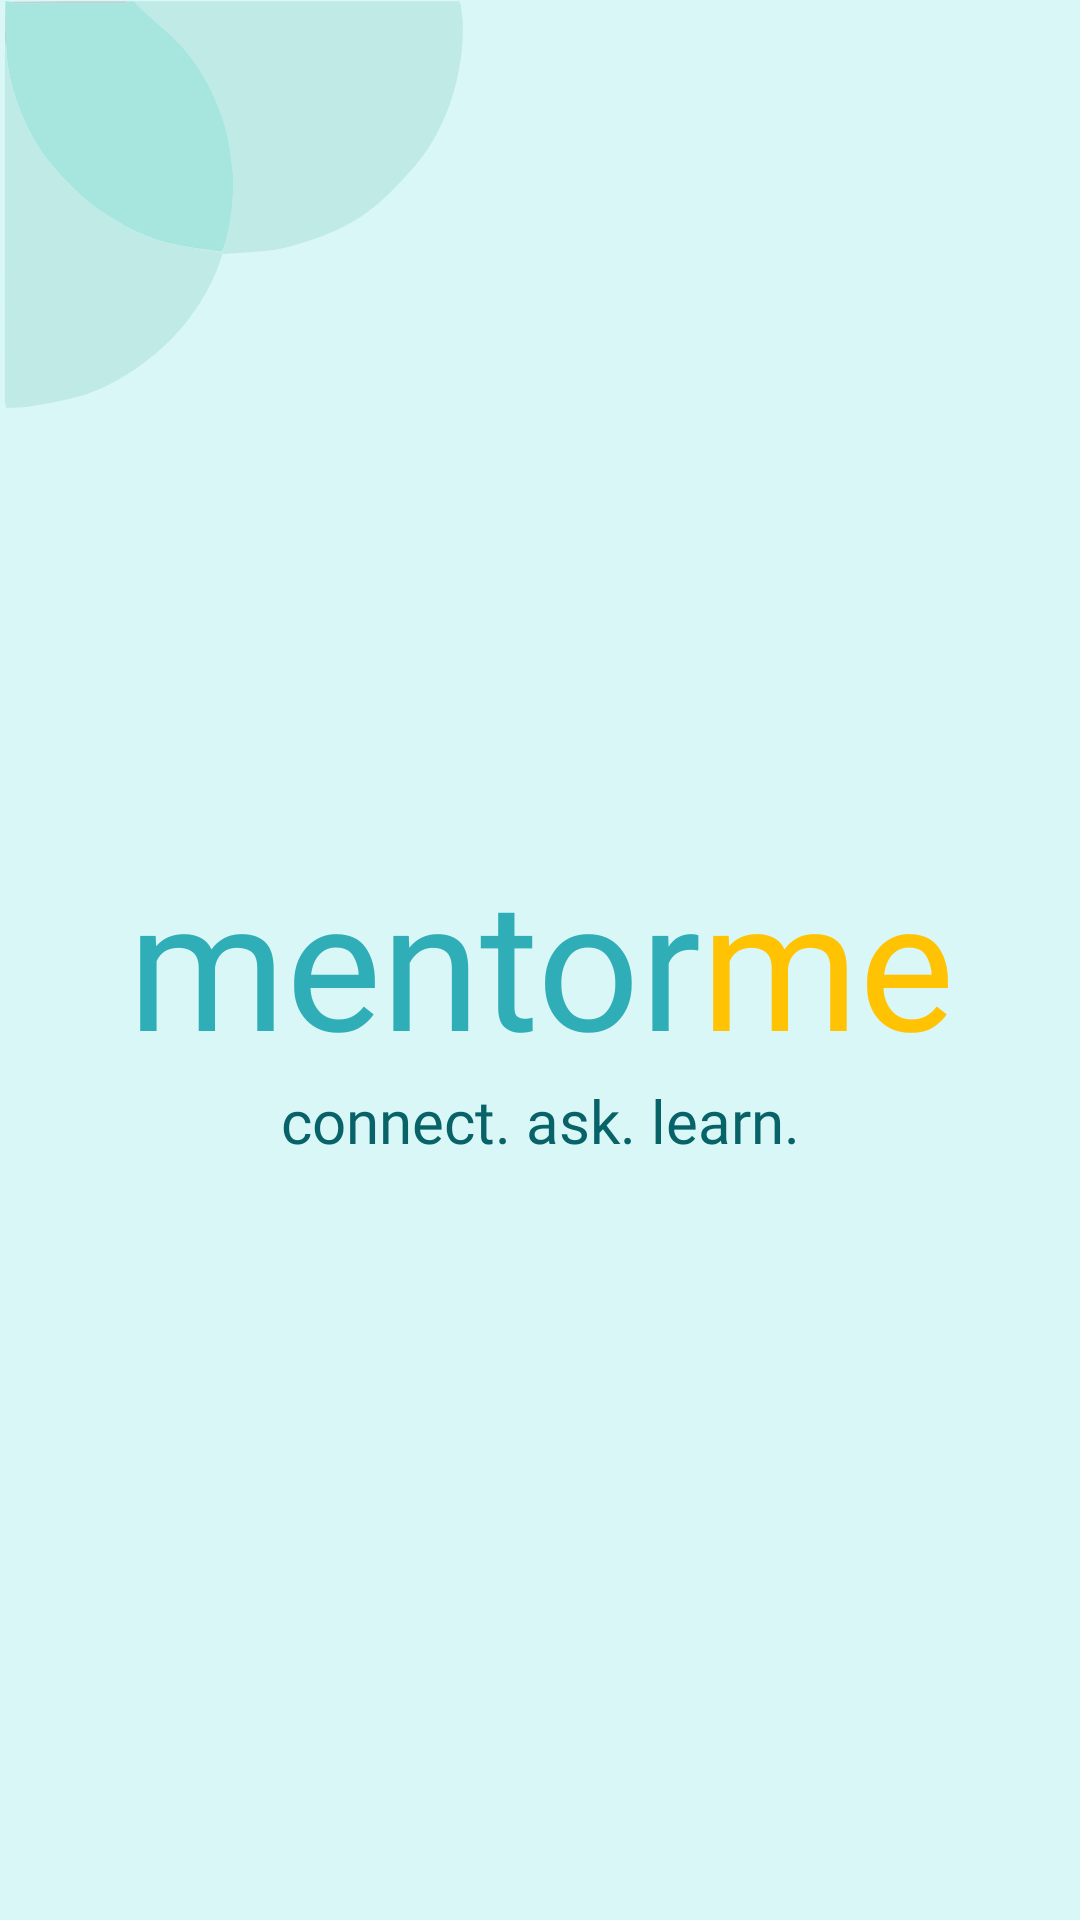

Layout XML and referenced resources for this Android screen:
<!-- AndroidManifest.xml: application theme Theme.I210669 -->
<!-- res/layout/activity_splash_screen.xml -->
<?xml version="1.0" encoding="utf-8"?>
<androidx.constraintlayout.widget.ConstraintLayout xmlns:android="http://schemas.android.com/apk/res/android"
    xmlns:app="http://schemas.android.com/apk/res-auto"
    xmlns:tools="http://schemas.android.com/tools"
    android:layout_width="match_parent"
    android:layout_height="match_parent"
    android:id="@+id/main"
    android:background="@color/splashScreenBgColor"
    tools:context=".SplashScreenActivity">

    <View
        android:layout_width="0dp"
        android:layout_height="0dp"
        android:background="@drawable/bubbles"
        app:layout_constraintStart_toStartOf="parent"
        app:layout_constraintTop_toTopOf="parent"
        app:layout_constraintWidth_default="percent"
        app:layout_constraintHeight_default="percent"
        app:layout_constraintWidth_percent="0.45"
        app:layout_constraintHeight_percent="0.22" />


    <TextView
        android:id="@+id/mentorTextView"
        android:layout_width="wrap_content"
        android:layout_height="wrap_content"
        android:autoSizeTextType="uniform"
        android:fontFamily="@font/salsa_regular"
        android:gravity="center"
        android:text="@string/mentor_text"
        android:textColor="@color/appTitleColor"
        android:textSize="60sp"
        app:layout_constraintBottom_toBottomOf="parent"
        app:layout_constraintEnd_toStartOf="@+id/meTextView"
        app:layout_constraintHorizontal_chainStyle="packed"
        app:layout_constraintStart_toStartOf="parent"
        app:layout_constraintTop_toTopOf="parent" />

    <TextView
        android:id="@+id/meTextView"
        android:layout_width="wrap_content"
        android:layout_height="wrap_content"
        android:fontFamily="@font/salsa_regular"
        android:gravity="center"
        android:autoSizeTextType="uniform"
        android:text="@string/me_text"
        android:textColor="@color/titleColorSecond"
        android:textSize="60sp"
        app:layout_constraintEnd_toEndOf="parent"
        app:layout_constraintStart_toEndOf="@+id/mentorTextView"
        app:layout_constraintTop_toTopOf="@+id/mentorTextView" />

    <TextView
        android:layout_width="wrap_content"
        android:layout_height="wrap_content"
        android:text="@string/connect_ask_learn"
        android:textColor="@color/headingTextColor"
        android:textSize="20sp"
        android:fontFamily="@font/dmsans_regular"
        app:layout_constraintEnd_toEndOf="parent"
        app:layout_constraintStart_toStartOf="parent"
        app:layout_constraintTop_toBottomOf="@+id/mentorTextView" />

    <ProgressBar
        android:layout_width="wrap_content"
        android:layout_height="wrap_content"
        android:id="@+id/progressBar"
        app:layout_constraintStart_toStartOf="parent"
        app:layout_constraintEnd_toEndOf="parent"
        app:layout_constraintTop_toTopOf="parent"
        android:visibility="gone"
        app:layout_constraintBottom_toBottomOf="parent"/>


</androidx.constraintlayout.widget.ConstraintLayout>
<!-- resources referenced by this layout -->
<resources>
  <color name="appTitleColor">#30aeb7</color>
  <color name="headingTextColor">#086369</color>
  <color name="splashScreenBgColor">#daf7f7</color>
  <color name="titleColorSecond">#ffc303</color>
  <!-- drawable bubbles: vector/xml drawable (drawable, 3190 chars, omitted) -->
  <string name="connect_ask_learn">connect. ask. learn.</string>
  <string name="me_text">me</string>
  <string name="mentor_text">mentor</string>
  <style name="Theme.I210669" parent="Theme.AppCompat.Light.NoActionBar">
          
  
          
      </style>
</resources>
